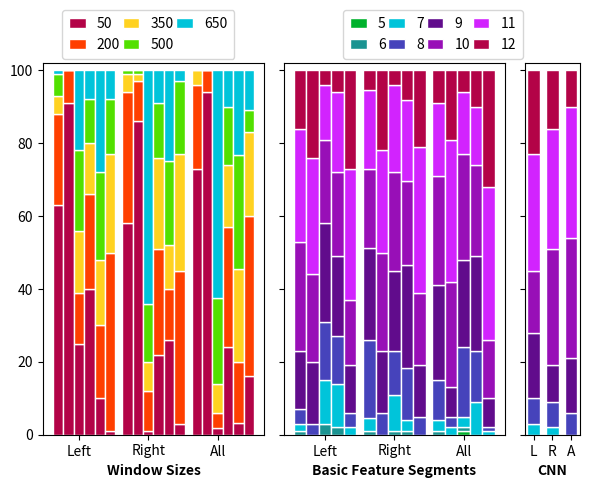

This figure's Python source:
# -*- coding: utf-8 -*-

import matplotlib.pyplot as plt
import pandas as pd
import numpy as np

#from matplotlib import rcParams
#rcParams['font.family'] = 'Times New Roman' #changing the font

# =============================================================================
# Figure 8 plot. This file is only attached for the sake of completeness.
# Note: the dictionaries for the bar plots can be extracted from eval_base_study module (call method: prepare_results_for_plot_segments(100)).
# However, all results are based on randomized training and testing sets; therefore, reproducing results via function call 
# will most likely lead to similar, but not the exact same results.
# When a key had only zero list values for all algorithms, it had been removed from the dictionary.  
# =============================================================================

fig, axs = plt.subplots(1, 3, figsize = (6,5),  gridspec_kw={'width_ratios': [4, 4, 1]})

ax = axs[0]

##Window Plot
lda_windows = {'50': [63,58,73], '200': [25,36,23], '350': [5,5,4], '500': [6,1,0], '650': [1,0,0]}
ff_windows = {'50': [91,86,94], '200': [9,11,6], '350': [0,2,0], '500': [0,1,0], '650': [0,0,0]}
rf_windows = {'50': [25,1,2], '200': [14,11,4], '350': [17,8,8], '500': [22,16,24], '650': [22,64,63]}
svmrbf_windows = {'50':[40,22,24], '200':[26,29,33], '350':[14,25,17], '500':[12,15,16], '650':[8,9,10]}
svmlin_windows = {'50':[10,26,3], '200':[20,14,15], '350':[18,12,23], '500':[24,23,28], '650':[28,25,21]}
cnn_windows = {'50': [1,3,16], '200': [49,42,44], '350': [27,32,23], '500': [15,20,6], '650': [8,3,11]}

df_lda = pd.DataFrame(lda_windows)
lda_totals = [i+j+k+l+m for i,j,k,l,m in zip(df_lda['50'], df_lda['200'], df_lda['350'], df_lda['500'], df_lda['650'])]
lda50 = [i/j * 100 for i,j in zip(df_lda['50'], lda_totals)]
lda200 = [i/j * 100 for i,j in zip(df_lda['200'], lda_totals)]
lda350 = [i/j * 100 for i,j in zip(df_lda['350'], lda_totals)]
lda500 = [i/j * 100 for i,j in zip(df_lda['500'], lda_totals)]
lda650 = [i/j * 100 for i,j in zip(df_lda['650'], lda_totals)]


df_ff = pd.DataFrame(ff_windows)
ff_totals = [i+j+k+l+m for i,j,k,l,m in zip(df_ff['50'], df_ff['200'], df_ff['350'], df_ff['500'], df_ff['650'])]
ff50 = [i/j * 100 for i,j in zip(df_ff['50'], ff_totals)]
ff200 = [i/j * 100 for i,j in zip(df_ff['200'], ff_totals)]
ff350 = [i/j * 100 for i,j in zip(df_ff['350'], ff_totals)]
ff500 = [i/j * 100 for i,j in zip(df_ff['500'], ff_totals)]
ff650 = [i/j * 100 for i,j in zip(df_ff['650'], ff_totals)]

df_rf = pd.DataFrame(rf_windows)
rf_totals = [i+j+k+l+m for i,j,k,l,m in zip(df_rf['50'], df_rf['200'], df_rf['350'], df_rf['500'], df_rf['650'])]
rf50 = [i/j * 100 for i,j in zip(df_rf['50'], rf_totals)]
rf200 = [i/j * 100 for i,j in zip(df_rf['200'], rf_totals)]
rf350 = [i/j * 100 for i,j in zip(df_rf['350'], rf_totals)]
rf500 = [i/j * 100 for i,j in zip(df_rf['500'], rf_totals)]
rf650 = [i/j * 100 for i,j in zip(df_rf['650'], rf_totals)]

df_svmrbf = pd.DataFrame(svmrbf_windows)
svmrbf_totals = [i+j+k+l+m for i,j,k,l,m in zip(df_svmrbf['50'], df_svmrbf['200'], df_svmrbf['350'], df_svmrbf['500'], df_svmrbf['650'])]
svmrbf50 = [i/j * 100 for i,j in zip(df_svmrbf['50'], svmrbf_totals)]
svmrbf200 = [i/j * 100 for i,j in zip(df_svmrbf['200'], svmrbf_totals)]
svmrbf350 = [i/j * 100 for i,j in zip(df_svmrbf['350'], svmrbf_totals)]
svmrbf500 = [i/j * 100 for i,j in zip(df_svmrbf['500'], svmrbf_totals)]
svmrbf650 = [i/j * 100 for i,j in zip(df_svmrbf['650'], svmrbf_totals)]

df_svmlin = pd.DataFrame(svmlin_windows)
svmlin_totals = [i+j+k+l+m for i,j,k,l,m in zip(df_svmlin['50'], df_svmlin['200'], df_svmlin['350'], df_svmlin['500'], df_svmlin['650'])]
svmlin50 = [i/j * 100 for i,j in zip(df_svmlin['50'], svmlin_totals)]
svmlin200 = [i/j * 100 for i,j in zip(df_svmlin['200'], svmlin_totals)]
svmlin350 = [i/j * 100 for i,j in zip(df_svmlin['350'], svmlin_totals)]
svmlin500 = [i/j * 100 for i,j in zip(df_svmlin['500'], svmlin_totals)]
svmlin650 = [i/j * 100 for i,j in zip(df_svmlin['650'], svmlin_totals)]

df_cnn = pd.DataFrame(cnn_windows)
cnn_totals = [i+j+k+l+m for i,j,k,l,m in zip(df_cnn['50'], df_cnn['200'], df_cnn['350'], df_cnn['500'], df_cnn['650'])]
cnn50 = [i/j * 100 for i,j in zip(df_cnn['50'], cnn_totals)]
cnn200 = [i/j * 100 for i,j in zip(df_cnn['200'], cnn_totals)]
cnn350 = [i/j * 100 for i,j in zip(df_cnn['350'], cnn_totals)]
cnn500 = [i/j * 100 for i,j in zip(df_cnn['500'], cnn_totals)]
cnn650 = [i/j * 100 for i,j in zip(df_cnn['650'], cnn_totals)]


barwidth = 0.15
r1 = np.arange(len(lda_windows['50']))        
r2 = [x + barwidth for x in r1]
r3 = [x + barwidth for x in r2]
r4 = [x + barwidth for x in r3]
r5 = [x + barwidth for x in r4]
r6 = [x + barwidth for x in r5]

ax.bar(r1, lda50, color='#b30347', width=barwidth, edgecolor='white', label='50')
ax.bar(r1, lda200, color='#ff3f00', bottom = lda50, width=barwidth, edgecolor='white', label='200')
ax.bar(r1, lda350, color='#ffd221', bottom = [i+j for i,j in zip(lda50, lda200)], width=barwidth, edgecolor='white', label='350')
ax.bar(r1, lda500, color='#52e000', bottom = [i+j+k for i,j,k in zip(lda50, lda200, lda350)], width=barwidth, edgecolor='white', label='500')
bar1 = ax.bar(r1, lda650, color='#00c4da', bottom = [i+j+k+l for i,j,k,l in zip(lda50, lda200, lda350, lda500)], width=barwidth, edgecolor='white', label='650')

ax.bar(r2, ff50, color='#b30347', width=barwidth, edgecolor='white')
ax.bar(r2, ff200, color='#ff3f00', bottom = ff50, width=barwidth, edgecolor='white')
ax.bar(r2, ff350, color='#ffd221', bottom = [i+j for i,j in zip(ff50, ff200)], width=barwidth, edgecolor='white')
ax.bar(r2, ff500, color='#52e000', bottom = [i+j+k for i,j,k in zip(ff50, ff200, ff350)], width=barwidth, edgecolor='white')
ax.bar(r2, ff650, color='#00c4da', bottom = [i+j+k+l for i,j,k,l in zip(ff50, ff200, ff350, ff500)], width=barwidth, edgecolor='white')
        
ax.bar(r3, rf50, color='#b30347', width=barwidth, edgecolor='white')
ax.bar(r3, rf200, color='#ff3f00', bottom = rf50, width=barwidth, edgecolor='white')
ax.bar(r3, rf350, color='#ffd221', bottom = [i+j for i,j in zip(rf50, rf200)], width=barwidth, edgecolor='white')
ax.bar(r3, rf500, color='#52e000', bottom = [i+j+k for i,j,k in zip(rf50, rf200, rf350)], width=barwidth, edgecolor='white')
ax.bar(r3, rf650, color='#00c4da', bottom = [i+j+k+l for i,j,k,l in zip(rf50, rf200, rf350, rf500)], width=barwidth, edgecolor='white')
        
ax.bar(r4, svmrbf50, color='#b30347', width=barwidth, edgecolor='white')
ax.bar(r4, svmrbf200, color='#ff3f00', bottom = svmrbf50, width=barwidth, edgecolor='white')
ax.bar(r4, svmrbf350, color='#ffd221', bottom = [i+j for i,j in zip(svmrbf50, svmrbf200)], width=barwidth, edgecolor='white')
ax.bar(r4, svmrbf500, color='#52e000', bottom = [i+j+k for i,j,k in zip(svmrbf50, svmrbf200, svmrbf350)], width=barwidth, edgecolor='white')
ax.bar(r4, svmrbf650, color='#00c4da', bottom = [i+j+k+l for i,j,k,l in zip(svmrbf50, svmrbf200, svmrbf350, svmrbf500)], width=barwidth, edgecolor='white')

ax.bar(r5, svmlin50, color='#b30347', width=barwidth, edgecolor='white')
ax.bar(r5, svmlin200, color='#ff3f00', bottom = svmlin50, width=barwidth, edgecolor='white')
ax.bar(r5, svmlin350, color='#ffd221', bottom = [i+j for i,j in zip(svmlin50, svmlin200)], width=barwidth, edgecolor='white')
ax.bar(r5, svmlin500, color='#52e000', bottom = [i+j+k for i,j,k in zip(svmlin50, svmlin200, svmlin350)], width=barwidth, edgecolor='white')
ax.bar(r5, svmlin650, color='#00c4da', bottom = [i+j+k+l for i,j,k,l in zip(svmlin50, svmlin200, svmlin350, svmlin500)], width=barwidth, edgecolor='white')

ax.bar(r6, cnn50, color='#b30347', width=barwidth, edgecolor='white')
ax.bar(r6, cnn200, color='#ff3f00', bottom = cnn50, width=barwidth, edgecolor='white')
ax.bar(r6, cnn350, color='#ffd221', bottom = [i+j for i,j in zip(cnn50, cnn200)], width=barwidth, edgecolor='white')
ax.bar(r6, cnn500, color='#52e000', bottom = [i+j+k for i,j,k in zip(cnn50, cnn200, cnn350)], width=barwidth, edgecolor='white')
ax.bar(r6, cnn650, color='#00c4da', bottom = [i+j+k+l for i,j,k,l in zip(cnn50, cnn200, cnn350, cnn500)], width=barwidth, edgecolor='white')

ax.set_xticks([r + 2*barwidth for r in range(len(lda_windows['50']))])
ax.set_xticklabels(['Left', 'Right', 'All'])
ax.set_xlabel("Window Sizes", fontweight = 'bold', fontsize = 10)
ax.set_ylim(top = 102)

##Basic Feature Segment Plot
ax=axs[1]
#results for fixed segments
#lda_seg = {'3':[0,0,0], '4':[0,0,0],'5': [0,0,0], '6': [0,0,0], '7': [0,1,1], '8': [0,3,1], '9': [19,18,7], '10': [27,26,20], '11': [32,37,33], '12': [22,15,38]}
#ff_seg = {'3':[0,0,0], '4':[0,0,0],'5': [0,0,0], '6': [0,0,0], '7': [0,0,1], '8': [4,7,3], '9': [14,16,13], '10': [27,32,21], '11': [37,30,39], '12': [18,15,23]}
#rf_seg = {'3':[0,0,0], '4':[0,0,0],'5': [1,1,0], '6': [1,1,1], '7': [6,8,4], '8': [21,18,10], '9': [34,24,26], '10': [19,27,25], '11': [15,16,24], '12': [3,5,10]}   
#svmrseg_seg = {'3':[0,0,0], '4':[0,0,0],'5':[1,0,0], '6':[4,2,2], '7':[5,3,6], '8':[14,11,21], '9':[24,28,22], '10':[30,31,24], '11':[18,18,19], '12':[4,7,6]}
#svmlin_seg = {'3':[0,0,0], '4':[0,0,0],'5': [0,0,0], '6':[0,0,0], '7':[0,0,0], '8':[0,0,0], '9':[0,1,0], '10':[1,8,5], '11':[19,36,25], '12':[80,55,70]}

#random segments as in paper
lda_seg = {'3':[0,0,0], '4':[0,0,0],'5': [0,0,0], '6': [1,1,1], '7': [2,4,3], '8': [4,24,11], '9': [16,28,26], '10': [30,24,30], '11': [31,24,20], '12': [16,6,9]}
ff_seg = {'3':[0,0,0], '4':[0,0,0],'5': [0,0,0], '6': [0,0,0], '7': [0,0,2], '8': [3,6,3], '9': [17,17,8], '10': [24,27,29], '11': [32,28,39], '12': [24,22,19]}
rf_seg = {'3':[0,0,0], '4':[0,0,0],'5': [0,0,1], '6': [3,1,1], '7': [12,10,3], '8': [16,12,19], '9': [27,22,24], '10': [23,27,29], '11': [15,24,17], '12': [4,4,6]}   
svmrseg_seg = {'3':[0,0,0], '4':[0,0,0],'5':[0,0,0], '6':[2,1,0], '7':[12,3,9], '8':[13,14,14], '9':[22,28,26], '10':[23,23,25], '11':[22,22,16], '12':[6,8,10]}
svmlin_seg = {'3':[0,0,0], '4':[0,0,0],'5': [0,0,0], '6':[0,0,0], '7':[2,0,1], '8':[4,5,1], '9':[13,14,8], '10':[18,20,16], '11':[36,40,42], '12':[27,21,32]}

df_lda_seg = pd.DataFrame(lda_seg)
lda_seg_totals = [i+j+k+l+m+n+o+p+q+r for i,j,k,l,m,n,o,p,q,r in zip(lda_seg['3'], lda_seg['4'], lda_seg['5'], lda_seg['6'],lda_seg['7'], lda_seg['8'], lda_seg['9'],lda_seg['10'], lda_seg['11'], lda_seg['12'])]
lda_seg3= [i/j * 100 for i,j in zip(df_lda_seg['3'], lda_seg_totals)]
lda_seg4 = [i/j * 100 for i,j in zip(df_lda_seg['4'], lda_seg_totals)]
lda_seg5 = [i/j * 100 for i,j in zip(df_lda_seg['5'], lda_seg_totals)]
lda_seg6 = [i/j * 100 for i,j in zip(df_lda_seg['6'], lda_seg_totals)]
lda_seg7 = [i/j * 100 for i,j in zip(df_lda_seg['7'], lda_seg_totals)]
lda_seg8 = [i/j * 100 for i,j in zip(df_lda_seg['8'], lda_seg_totals)]
lda_seg9 = [i/j * 100 for i,j in zip(df_lda_seg['9'], lda_seg_totals)]
lda_seg10 = [i/j * 100 for i,j in zip(df_lda_seg['10'], lda_seg_totals)]
lda_seg11 = [i/j * 100 for i,j in zip(df_lda_seg['11'], lda_seg_totals)]
lda_seg12 = [i/j * 100 for i,j in zip(df_lda_seg['12'], lda_seg_totals)]

df_ff_seg = pd.DataFrame(ff_seg)
ff_seg_totals = [i+j+k+l+m+n+o+p+q+r for i,j,k,l,m,n,o,p,q,r in zip(ff_seg['3'], ff_seg['4'], ff_seg['5'], ff_seg['6'],ff_seg['7'], ff_seg['8'], ff_seg['9'],ff_seg['10'], ff_seg['11'], ff_seg['12'])]
ff_seg3= [i/j * 100 for i,j in zip(df_ff_seg['3'], ff_seg_totals)]
ff_seg4 = [i/j * 100 for i,j in zip(df_ff_seg['4'], ff_seg_totals)]
ff_seg5 = [i/j * 100 for i,j in zip(df_ff_seg['5'], ff_seg_totals)]
ff_seg6 = [i/j * 100 for i,j in zip(df_ff_seg['6'], ff_seg_totals)]
ff_seg7 = [i/j * 100 for i,j in zip(df_ff_seg['7'], ff_seg_totals)]
ff_seg8 = [i/j * 100 for i,j in zip(df_ff_seg['8'], ff_seg_totals)]
ff_seg9 = [i/j * 100 for i,j in zip(df_ff_seg['9'], ff_seg_totals)]
ff_seg10 = [i/j * 100 for i,j in zip(df_ff_seg['10'], ff_seg_totals)]
ff_seg11 = [i/j * 100 for i,j in zip(df_ff_seg['11'], ff_seg_totals)]
ff_seg12 = [i/j * 100 for i,j in zip(df_ff_seg['12'], ff_seg_totals)]

df_rf_seg = pd.DataFrame(rf_seg)
rf_seg_totals = [i+j+k+l+m+n+o+p+q+r for i,j,k,l,m,n,o,p,q,r in zip(rf_seg['3'], rf_seg['4'], rf_seg['5'], rf_seg['6'],rf_seg['7'], rf_seg['8'], rf_seg['9'],rf_seg['10'], rf_seg['11'], rf_seg['12'])]
rf_seg3= [i/j * 100 for i,j in zip(df_rf_seg['3'], rf_seg_totals)]
rf_seg4 = [i/j * 100 for i,j in zip(df_rf_seg['4'], rf_seg_totals)]
rf_seg5 = [i/j * 100 for i,j in zip(df_rf_seg['5'], rf_seg_totals)]
rf_seg6 = [i/j * 100 for i,j in zip(df_rf_seg['6'], rf_seg_totals)]
rf_seg7 = [i/j * 100 for i,j in zip(df_rf_seg['7'], rf_seg_totals)]
rf_seg8 = [i/j * 100 for i,j in zip(df_rf_seg['8'], rf_seg_totals)]
rf_seg9 = [i/j * 100 for i,j in zip(df_rf_seg['9'], rf_seg_totals)]
rf_seg10 = [i/j * 100 for i,j in zip(df_rf_seg['10'], rf_seg_totals)]
rf_seg11 = [i/j * 100 for i,j in zip(df_rf_seg['11'], rf_seg_totals)]
rf_seg12 = [i/j * 100 for i,j in zip(df_rf_seg['12'], rf_seg_totals)]

df_svmrseg_seg = pd.DataFrame(svmrseg_seg)
svmrseg_seg_totals = [i+j+k+l+m+n+o+p+q+r for i,j,k,l,m,n,o,p,q,r in zip(svmrseg_seg['3'], svmrseg_seg['4'], svmrseg_seg['5'], svmrseg_seg['6'],svmrseg_seg['7'], svmrseg_seg['8'], svmrseg_seg['9'],svmrseg_seg['10'], svmrseg_seg['11'], svmrseg_seg['12'])]
svmrseg_seg3= [i/j * 100 for i,j in zip(df_svmrseg_seg['3'], svmrseg_seg_totals)]
svmrseg_seg4 = [i/j * 100 for i,j in zip(df_svmrseg_seg['4'], svmrseg_seg_totals)]
svmrseg_seg5 = [i/j * 100 for i,j in zip(df_svmrseg_seg['5'], svmrseg_seg_totals)]
svmrseg_seg6 = [i/j * 100 for i,j in zip(df_svmrseg_seg['6'], svmrseg_seg_totals)]
svmrseg_seg7 = [i/j * 100 for i,j in zip(df_svmrseg_seg['7'], svmrseg_seg_totals)]
svmrseg_seg8 = [i/j * 100 for i,j in zip(df_svmrseg_seg['8'], svmrseg_seg_totals)]
svmrseg_seg9 = [i/j * 100 for i,j in zip(df_svmrseg_seg['9'], svmrseg_seg_totals)]
svmrseg_seg10 = [i/j * 100 for i,j in zip(df_svmrseg_seg['10'], svmrseg_seg_totals)]
svmrseg_seg11 = [i/j * 100 for i,j in zip(df_svmrseg_seg['11'], svmrseg_seg_totals)]
svmrseg_seg12 = [i/j * 100 for i,j in zip(df_svmrseg_seg['12'], svmrseg_seg_totals)]

df_svmlin_seg = pd.DataFrame(svmlin_seg)
svmlin_seg_totals = [i+j+k+l+m+n+o+p+q+r for i,j,k,l,m,n,o,p,q,r in zip(svmlin_seg['3'], svmlin_seg['4'], svmlin_seg['5'], svmlin_seg['6'],svmlin_seg['7'], svmlin_seg['8'], svmlin_seg['9'],svmlin_seg['10'], svmlin_seg['11'], svmlin_seg['12'])]
svmlin_seg3= [i/j * 100 for i,j in zip(df_svmlin_seg['3'], svmlin_seg_totals)]
svmlin_seg4 = [i/j * 100 for i,j in zip(df_svmlin_seg['4'], svmlin_seg_totals)]
svmlin_seg5 = [i/j * 100 for i,j in zip(df_svmlin_seg['5'], svmlin_seg_totals)]
svmlin_seg6 = [i/j * 100 for i,j in zip(df_svmlin_seg['6'], svmlin_seg_totals)]
svmlin_seg7 = [i/j * 100 for i,j in zip(df_svmlin_seg['7'], svmlin_seg_totals)]
svmlin_seg8 = [i/j * 100 for i,j in zip(df_svmlin_seg['8'], svmlin_seg_totals)]
svmlin_seg9 = [i/j * 100 for i,j in zip(df_svmlin_seg['9'], svmlin_seg_totals)]
svmlin_seg10 = [i/j * 100 for i,j in zip(df_svmlin_seg['10'], svmlin_seg_totals)]
svmlin_seg11 = [i/j * 100 for i,j in zip(df_svmlin_seg['11'], svmlin_seg_totals)]
svmlin_seg12 = [i/j * 100 for i,j in zip(df_svmlin_seg['12'], svmlin_seg_totals)]

barwidth = 0.18
barWidth = 0.18
r1 = np.arange(len(lda_seg['5']))        
r2 = [x + barwidth for x in r1]
r3 = [x + barwidth for x in r2]
r4 = [x + barwidth for x in r3]
r5 = [x + barwidth for x in r4]     

ax.bar(r1, lda_seg3, color='#c7e000', width=barWidth, edgecolor='white', label='')
ax.bar(r1, lda_seg4, color='#52e000', bottom = lda_seg3, width=barWidth, edgecolor='white', label='')
ax.bar(r1, lda_seg5, color='#00b22c', bottom = [i+j for i,j in zip(lda_seg3, lda_seg4)], width=barWidth, edgecolor='white', label='5')
ax.bar(r1, lda_seg6, color='#1a9391', bottom = [i +j +k for i,j,k in zip(lda_seg3,lda_seg4, lda_seg5)],width=barWidth, edgecolor='white', label='6')
ax.bar(r1, lda_seg7, color='#00c4da', bottom = [i +j +k+l for i,j,k,l in zip(lda_seg3,lda_seg4, lda_seg5, lda_seg6)], width=barWidth, edgecolor='white', label='7')
ax.bar(r1, lda_seg8, color='#4643bb', bottom = [i +j +k+l+m for i,j,k,l,m in zip(lda_seg3,lda_seg4, lda_seg5, lda_seg6, lda_seg7)], width=barWidth, edgecolor='white', label='8')
ax.bar(r1, lda_seg9, color='#610c8c', bottom = [i+j+k+l+m+n for i,j,k,l,m,n in zip(lda_seg3, lda_seg4, lda_seg5, lda_seg6, lda_seg7, lda_seg8)], width=barWidth, edgecolor='white', label='9')
ax.bar(r1, lda_seg10, color='#980fb7', bottom = [i+j+k+l+m+n+o for i,j,k,l,m,n,o in zip(lda_seg3, lda_seg4, lda_seg5, lda_seg6, lda_seg7, lda_seg8, lda_seg9)], width=barWidth, edgecolor='white', label='10')
ax.bar(r1, lda_seg11, color='#d223fe', bottom = [i+j+k+l+m+n+o+p for i,j,k,l,m,n,o,p in zip(lda_seg3, lda_seg4, lda_seg5, lda_seg6, lda_seg7, lda_seg8, lda_seg9,lda_seg10)], width=barWidth, edgecolor='white', label='11')
ax.bar(r1, lda_seg12, color='#b30347', bottom = [i+j+k+l+m+n+o+p+q for i,j,k,l,m,n,o,p,q in zip(lda_seg3, lda_seg4, lda_seg5, lda_seg6,lda_seg7, lda_seg8, lda_seg9, lda_seg10, lda_seg11)], width=barWidth, edgecolor='white', label='12')

ax.bar(r2, ff_seg3, color='#c7e000', width=barWidth, edgecolor='white', label='')
ax.bar(r2, ff_seg4, color='#52e000', bottom = ff_seg3, width=barWidth, edgecolor='white', label='')
ax.bar(r2, ff_seg5, color='#00b22c', bottom = [i+j for i,j in zip(ff_seg3, ff_seg4)], width=barWidth, edgecolor='white', label='')
ax.bar(r2, ff_seg6, color='#1a9391', bottom = [i +j +k for i,j,k in zip(ff_seg3,ff_seg4, ff_seg5)],width=barWidth, edgecolor='white', label='')
ax.bar(r2, ff_seg7, color='#00c4da', bottom = [i +j +k+l for i,j,k,l in zip(ff_seg3,ff_seg4, ff_seg5, ff_seg6)], width=barWidth, edgecolor='white', label='')
ax.bar(r2, ff_seg8, color='#4643bb', bottom = [i +j +k+l+m for i,j,k,l,m in zip(ff_seg3,ff_seg4, ff_seg5, ff_seg6, ff_seg7)], width=barWidth, edgecolor='white', label='')
ax.bar(r2, ff_seg9, color='#610c8c', bottom = [i+j+k+l+m+n for i,j,k,l,m,n in zip(ff_seg3, ff_seg4, ff_seg5, ff_seg6, ff_seg7, ff_seg8)], width=barWidth, edgecolor='white', label='')
ax.bar(r2, ff_seg10, color='#980fb7', bottom = [i+j+k+l+m+n+o for i,j,k,l,m,n,o in zip(ff_seg3, ff_seg4, ff_seg5, ff_seg6, ff_seg7, ff_seg8, ff_seg9)], width=barWidth, edgecolor='white', label='')
ax.bar(r2, ff_seg11, color='#d223fe', bottom = [i+j+k+l+m+n+o+p for i,j,k,l,m,n,o,p in zip(ff_seg3, ff_seg4, ff_seg5, ff_seg6, ff_seg7, ff_seg8, ff_seg9,ff_seg10)], width=barWidth, edgecolor='white', label='')
ax.bar(r2, ff_seg12, color='#b30347', bottom = [i+j+k+l+m+n+o+p+q for i,j,k,l,m,n,o,p,q in zip(ff_seg3, ff_seg4, ff_seg5, ff_seg6,ff_seg7, ff_seg8, ff_seg9, ff_seg10, ff_seg11)], width=barWidth, edgecolor='white', label='')

ax.bar(r3, rf_seg3, color='#c7e000', width=barWidth, edgecolor='white', label='')
ax.bar(r3, rf_seg4, color='#52e000', bottom = rf_seg3, width=barWidth, edgecolor='white', label='')
ax.bar(r3, rf_seg5, color='#00b22c', bottom = [i+j for i,j in zip(rf_seg3, rf_seg4)], width=barWidth, edgecolor='white', label='')
ax.bar(r3, rf_seg6, color='#1a9391', bottom = [i +j +k for i,j,k in zip(rf_seg3,rf_seg4, rf_seg5)],width=barWidth, edgecolor='white', label='')
ax.bar(r3, rf_seg7, color='#00c4da', bottom = [i +j +k+l for i,j,k,l in zip(rf_seg3,rf_seg4, rf_seg5, rf_seg6)], width=barWidth, edgecolor='white', label='')
ax.bar(r3, rf_seg8, color='#4643bb', bottom = [i +j +k+l+m for i,j,k,l,m in zip(rf_seg3,rf_seg4, rf_seg5, rf_seg6, rf_seg7)], width=barWidth, edgecolor='white', label='')
ax.bar(r3, rf_seg9, color='#610c8c', bottom = [i+j+k+l+m+n for i,j,k,l,m,n in zip(rf_seg3, rf_seg4, rf_seg5, rf_seg6, rf_seg7, rf_seg8)], width=barWidth, edgecolor='white', label='')
ax.bar(r3, rf_seg10, color='#980fb7', bottom = [i+j+k+l+m+n+o for i,j,k,l,m,n,o in zip(rf_seg3, rf_seg4, rf_seg5, rf_seg6, rf_seg7, rf_seg8, rf_seg9)], width=barWidth, edgecolor='white', label='')
ax.bar(r3, rf_seg11, color='#d223fe', bottom = [i+j+k+l+m+n+o+p for i,j,k,l,m,n,o,p in zip(rf_seg3, rf_seg4, rf_seg5, rf_seg6, rf_seg7, rf_seg8, rf_seg9,rf_seg10)], width=barWidth, edgecolor='white', label='')
ax.bar(r3, rf_seg12, color='#b30347', bottom = [i+j+k+l+m+n+o+p+q for i,j,k,l,m,n,o,p,q in zip(rf_seg3, rf_seg4, rf_seg5, rf_seg6,rf_seg7, rf_seg8, rf_seg9, rf_seg10, rf_seg11)], width=barWidth, edgecolor='white', label='')

ax.bar(r4, svmrseg_seg3, color='#c7e000', width=barWidth, edgecolor='white', label='')
ax.bar(r4, svmrseg_seg4, color='#52e000', bottom = svmrseg_seg3, width=barWidth, edgecolor='white', label='')
ax.bar(r4, svmrseg_seg5, color='#00b22c', bottom = [i+j for i,j in zip(svmrseg_seg3, svmrseg_seg4)], width=barWidth, edgecolor='white', label='')
ax.bar(r4, svmrseg_seg6, color='#1a9391', bottom = [i +j +k for i,j,k in zip(svmrseg_seg3,svmrseg_seg4, svmrseg_seg5)],width=barWidth, edgecolor='white', label='')
ax.bar(r4, svmrseg_seg7, color='#00c4da', bottom = [i +j +k+l for i,j,k,l in zip(svmrseg_seg3,svmrseg_seg4, svmrseg_seg5, svmrseg_seg6)], width=barWidth, edgecolor='white', label='')
ax.bar(r4, svmrseg_seg8, color='#4643bb', bottom = [i +j +k+l+m for i,j,k,l,m in zip(svmrseg_seg3,svmrseg_seg4, svmrseg_seg5, svmrseg_seg6, svmrseg_seg7)], width=barWidth, edgecolor='white', label='')
ax.bar(r4, svmrseg_seg9, color='#610c8c', bottom = [i+j+k+l+m+n for i,j,k,l,m,n in zip(svmrseg_seg3, svmrseg_seg4, svmrseg_seg5, svmrseg_seg6, svmrseg_seg7, svmrseg_seg8)], width=barWidth, edgecolor='white', label='')
ax.bar(r4, svmrseg_seg10, color='#980fb7', bottom = [i+j+k+l+m+n+o for i,j,k,l,m,n,o in zip(svmrseg_seg3, svmrseg_seg4, svmrseg_seg5, svmrseg_seg6, svmrseg_seg7, svmrseg_seg8, svmrseg_seg9)], width=barWidth, edgecolor='white', label='')
ax.bar(r4, svmrseg_seg11, color='#d223fe', bottom = [i+j+k+l+m+n+o+p for i,j,k,l,m,n,o,p in zip(svmrseg_seg3, svmrseg_seg4, svmrseg_seg5, svmrseg_seg6, svmrseg_seg7, svmrseg_seg8, svmrseg_seg9,svmrseg_seg10)], width=barWidth, edgecolor='white', label='')
ax.bar(r4, svmrseg_seg12, color='#b30347', bottom = [i+j+k+l+m+n+o+p+q for i,j,k,l,m,n,o,p,q in zip(svmrseg_seg3, svmrseg_seg4, svmrseg_seg5, svmrseg_seg6,svmrseg_seg7, svmrseg_seg8, svmrseg_seg9, svmrseg_seg10, svmrseg_seg11)], width=barWidth, edgecolor='white', label='')

ax.bar(r5, svmlin_seg3, color='#c7e000', width=barWidth, edgecolor='white', label='')
ax.bar(r5, svmlin_seg4, color='#52e000', bottom = svmlin_seg3, width=barWidth, edgecolor='white', label='')
ax.bar(r5, svmlin_seg5, color='#00b22c', bottom = [i+j for i,j in zip(svmlin_seg3, svmlin_seg4)], width=barWidth, edgecolor='white', label='')
ax.bar(r5, svmlin_seg6, color='#1a9391', bottom = [i +j +k for i,j,k in zip(svmlin_seg3,svmlin_seg4, svmlin_seg5)],width=barWidth, edgecolor='white', label='')
ax.bar(r5, svmlin_seg7, color='#00c4da', bottom = [i +j +k+l for i,j,k,l in zip(svmlin_seg3,svmlin_seg4, svmlin_seg5, svmlin_seg6)], width=barWidth, edgecolor='white', label='')
ax.bar(r5, svmlin_seg8, color='#4643bb', bottom = [i +j +k+l+m for i,j,k,l,m in zip(svmlin_seg3,svmlin_seg4, svmlin_seg5, svmlin_seg6, svmlin_seg7)], width=barWidth, edgecolor='white', label='')
ax.bar(r5, svmlin_seg9, color='#610c8c', bottom = [i+j+k+l+m+n for i,j,k,l,m,n in zip(svmlin_seg3, svmlin_seg4, svmlin_seg5, svmlin_seg6, svmlin_seg7, svmlin_seg8)], width=barWidth, edgecolor='white', label='')
ax.bar(r5, svmlin_seg10, color='#980fb7', bottom = [i+j+k+l+m+n+o for i,j,k,l,m,n,o in zip(svmlin_seg3, svmlin_seg4, svmlin_seg5, svmlin_seg6, svmlin_seg7, svmlin_seg8, svmlin_seg9)], width=barWidth, edgecolor='white', label='')
ax.bar(r5, svmlin_seg11, color='#d223fe', bottom = [i+j+k+l+m+n+o+p for i,j,k,l,m,n,o,p in zip(svmlin_seg3, svmlin_seg4, svmlin_seg5, svmlin_seg6, svmlin_seg7, svmlin_seg8, svmlin_seg9,svmlin_seg10)], width=barWidth, edgecolor='white', label='')
ax.bar(r5, svmlin_seg12, color='#b30347', bottom = [i+j+k+l+m+n+o+p+q for i,j,k,l,m,n,o,p,q in zip(svmlin_seg3, svmlin_seg4, svmlin_seg5, svmlin_seg6,svmlin_seg7, svmlin_seg8, svmlin_seg9, svmlin_seg10, svmlin_seg11)], width=barWidth, edgecolor='white', label='')


ax.set_xticks([r + 2*barwidth for r in range(len(lda_seg['5']))])
ax.set_xticklabels(['Left', 'Right', 'All'])
ax.set_xlabel("Basic Feature Segments", fontweight = 'bold', fontsize = 10)
ax.set_ylim(top = 102)
ax.tick_params(
    axis='y',          
    which='both',      
    bottom=False,      
    top=False,         
    labelleft=False)


box2 = ax.get_position()

#CNN Plot
ax = axs[2]
cnn_seg = {'3':[0,0,0], '4': [0,0,0], '5':[0,0,0], '6':[0,0,0],'7': [0,1,1], '8': [1,3,8], '9': [6, 10,14], '10': [17, 12,31], '11': [30, 47,29], '12': [46, 27,17]}
cnn_seg = {'3':[0,0,0], '4': [0,0,0], '5':[0,0,0], '6':[0,0,0],'7': [3,2,0], '8': [7,7,6], '9': [18,10,15], '10': [17,32,33], '11': [32,33,36], '12': [23,16,10]}
cnn= pd.DataFrame(cnn_seg)
cnn_totals = [i+j+k+l+m+n+o+p+q+r for i,j,k,l,m,n,o,p,q,r in zip(cnn_seg['3'], cnn_seg['4'], cnn_seg['5'], cnn_seg['6'],cnn_seg['7'], cnn_seg['8'], cnn_seg['9'],cnn_seg['10'], cnn_seg['11'], cnn_seg['12'])]
cnn3= [i/j * 100 for i,j in zip(cnn['3'], cnn_totals)]
cnn4 = [i/j * 100 for i,j in zip(cnn['4'], cnn_totals)]
cnn5 = [i/j * 100 for i,j in zip(cnn['5'], cnn_totals)]
cnn6 = [i/j * 100 for i,j in zip(cnn['6'], cnn_totals)]
cnn7 = [i/j * 100 for i,j in zip(cnn['7'], cnn_totals)]
cnn8 = [i/j * 100 for i,j in zip(cnn['8'], cnn_totals)]
cnn9 = [i/j * 100 for i,j in zip(cnn['9'], cnn_totals)]
cnn10 = [i/j * 100 for i,j in zip(cnn['10'], cnn_totals)]
cnn11 = [i/j * 100 for i,j in zip(cnn['11'], cnn_totals)]
cnn12 = [i/j * 100 for i,j in zip(cnn['12'], cnn_totals)]

r = [0,0.45,0.9]
barWidth = 0.3
names = ['L', 'R', 'A']
#ax = axs[0,1]
ax.bar(r, cnn3, color='#c7e000', width=barWidth, edgecolor='white', label='3')
ax.bar(r, cnn4, color='#52e000', bottom = cnn3, width=barWidth, edgecolor='white', label='4')
ax.bar(r, cnn5, color='#00b22c', bottom = [i+j for i,j in zip(cnn3, cnn4)], width=barWidth, edgecolor='white', label='5')
ax.bar(r, cnn6, color='#1a9391', bottom = [i +j +k for i,j,k in zip(cnn3,cnn4, cnn5)],width=barWidth, edgecolor='white', label='6')
ax.bar(r, cnn7, color='#00c4da', bottom = [i +j +k+l for i,j,k,l in zip(cnn3,cnn4, cnn5, cnn6)], width=barWidth, edgecolor='white', label='7')
ax.bar(r, cnn8, color='#4643bb', bottom = [i +j +k+l+m for i,j,k,l,m in zip(cnn3,cnn4, cnn5, cnn6, cnn7)], width=barWidth, edgecolor='white', label='8')
ax.bar(r, cnn9, color='#610c8c', bottom = [i+j+k+l+m+n for i,j,k,l,m,n in zip(cnn3, cnn4, cnn5, cnn6, cnn7, cnn8)], width=barWidth, edgecolor='white', label='9')
ax.bar(r, cnn10, color='#980fb7', bottom = [i+j+k+l+m+n+o for i,j,k,l,m,n,o in zip(cnn3, cnn4, cnn5, cnn6, cnn7, cnn8, cnn9)], width=barWidth, edgecolor='white', label='10')
ax.bar(r, cnn11, color='#d223fe', bottom = [i+j+k+l+m+n+o+p for i,j,k,l,m,n,o,p in zip(cnn3, cnn4, cnn5, cnn6, cnn7, cnn8, cnn9,cnn10)], width=barWidth, edgecolor='white', label='11')
ax.bar(r, cnn12, color='#b30347', bottom = [i+j+k+l+m+n+o+p+q for i,j,k,l,m,n,o,p,q in zip(cnn3, cnn4, cnn5, cnn6,cnn7, cnn8, cnn9, cnn10, cnn11)], width=barWidth, edgecolor='white', label='12')

ax.set_xticks(r)
ax.set_xticklabels(names)
ax.set_xlabel("CNN", fontweight = 'bold', fontsize = 10)
ax.set_ylim(top = 102)
ax.tick_params(
    axis='y',          
    which='both',      
    bottom=False,      
    top=False,         
    labelleft=False)




handles, labels = axs[1].get_legend_handles_labels()
fig.legend(handles, labels, loc='upper center', fancybox=True, shadow=False, ncol=4, borderpad = 0.5, handlelength = 1.2, columnspacing = 0.2,  bbox_to_anchor = (0.73, box2.y1 + 0.1))

handles2, labels2 = axs[0].get_legend_handles_labels()
fig.legend(handles2, labels2, loc='upper left', fancybox=True, shadow=False, ncol=3, borderpad = 0.5, handlelength = 1.2, columnspacing = 0.2, bbox_to_anchor = (0.1, box2.y1 + 0.1))
# plt.suptitle('Linear Discriminant Analysis & Support Vector Machines',
#               y=0.98, fontsize=15)
fig.tight_layout()
plt.show()

f = plt.gcf()
axes = f.axes
ax = axes[0]
box = ax.get_position()

ax.set_position([box.x0 , box.y0,
                  box.width, box.height - 0.11])

ax1 = axes[1]
box = ax1.get_position()
ax1.set_position([box.x0, box.y0,
                  box.width, box.height - 0.11])

ax2 = axes[2]
box = ax2.get_position()
ax2.set_position([box.x0, box.y0,
                  box.width, box.height - 0.11])
